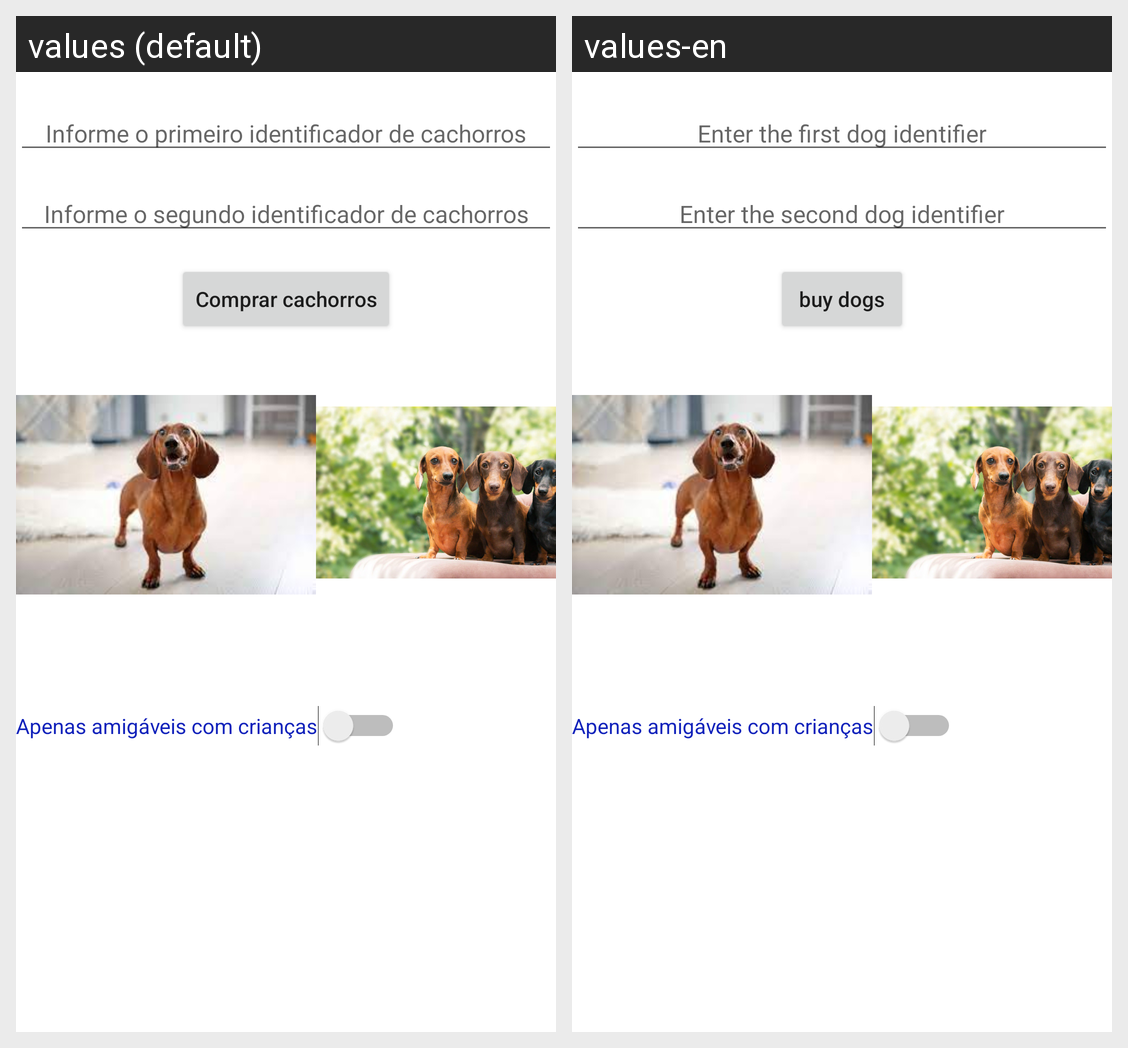

For this localized Android screen grid, give each drawn string resource with its value in every locale shown.
Android screen res/layout/activity_primeira_tela.xml rendered under 2 locales, left to right: values (default), values-en. Device: Nexus 5 (rendered at 1080×1920; each locale shown at half size, 540×960, under a caption strip naming it); theme Theme.BraianBragaContinuada2AppYoshi.
Strings drawn on this screen, with the default value and each locale's value (text and hints the layout hard-codes, and strings that could not be matched under every locale, appear in the picture but are not listed):

ctn_primeiro_id
  values: Informe o primeiro identificador de cachorros
  values-en: Enter the first dog identifier

ctn_segundo_id
  values: Informe o segundo identificador de cachorros
  values-en: Enter the second dog identifier

ctn_comprar_dog
  values: Comprar cachorros
  values-en: buy dogs
